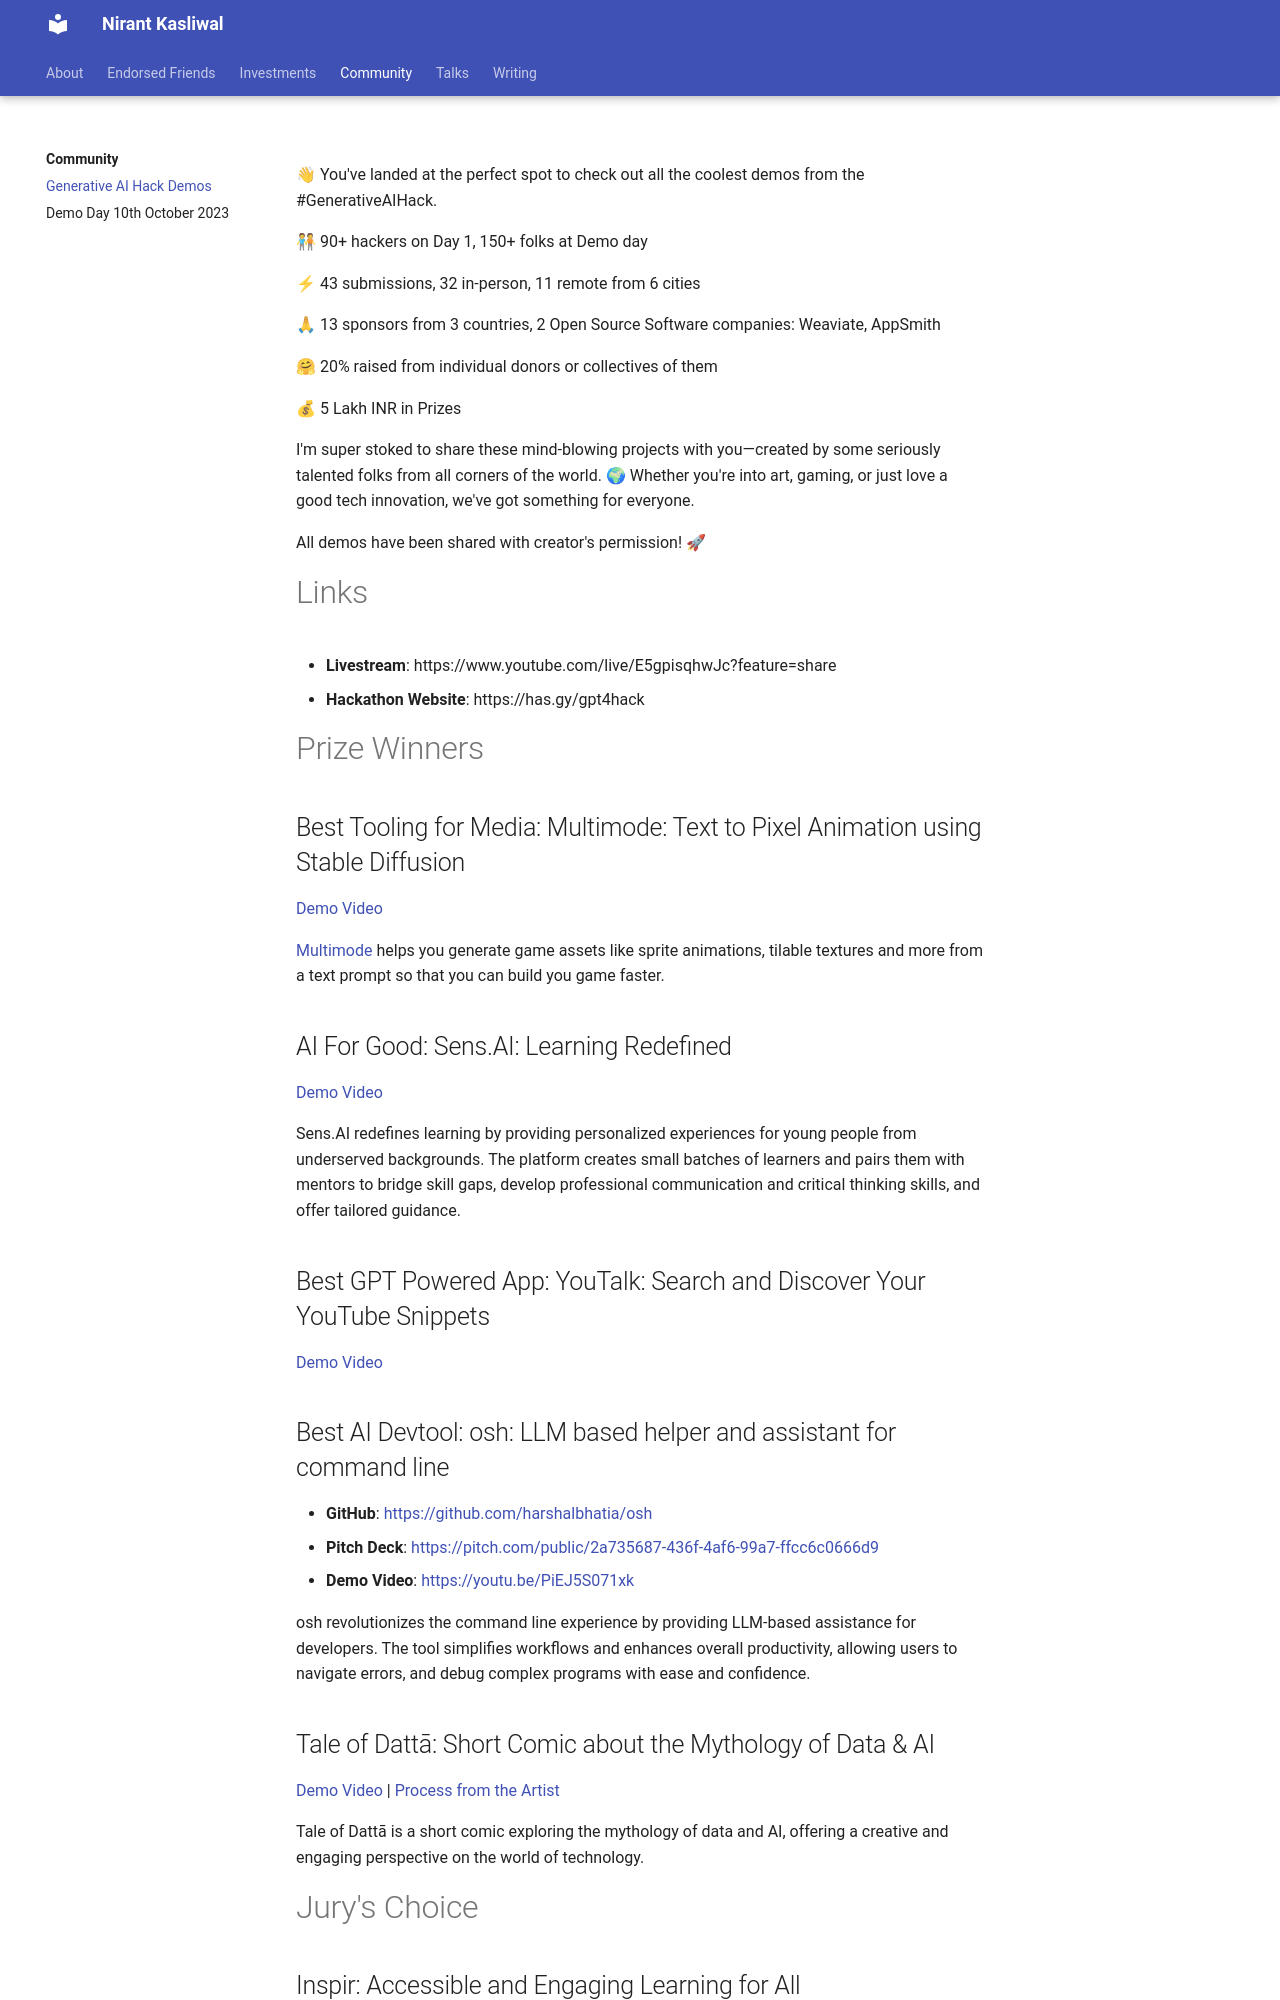

repository: NirantK/nirantk.github.io · page: community/deephackdemos/index.html · generator: mkdocs

+++
title =  "Generative AI Hack Demos"
date = 2022-04-02T00:00:09+05:30
tags = ["hackathon"]
featured_image = ""
description = "Collection of Demos from Deep Hack on Generative AI"
toc = true
+++

👋 You've landed at the perfect spot to check out all the coolest demos from the #GenerativeAIHack.


🧑🤝🧑 90+ hackers on Day 1, 150+ folks at Demo day

⚡ 43 submissions, 32 in-person, 11 remote from 6 cities

🙏 13 sponsors from 3 countries, 2 Open Source Software companies: Weaviate, AppSmith

🤗 20% raised from individual donors or collectives of them

💰 5 Lakh INR in Prizes

I'm super stoked to share these mind-blowing projects with you—created by some seriously talented folks from all corners of the world. 🌍 Whether you're into art, gaming, or just love a good tech innovation, we've got something for everyone.

All demos have been shared with creator's permission! 🚀

# Links
- **Livestream**: https://www.youtube.com/live/E5gpisqhwJc?feature=share
- **Hackathon Website**: https://has.gy/gpt4hack 

# Prize Winners

## Best Tooling for Media: Multimode: Text to Pixel Animation using Stable Diffusion

[Demo Video](https://youtu.be/VpVT8UQSANg)

[Multimode](https://multimode.run/) helps you generate game assets like sprite animations, tilable textures and more from a text prompt so that you can build you game faster.

## AI For Good: Sens.AI: Learning Redefined

[Demo Video](https://drive.google.com/file/d/1wOEPq4eLT3da77AkKln6p4xcZ80uuaZ-/view?usp=sharing)

Sens.AI redefines learning by providing personalized experiences for young people from underserved backgrounds. The platform creates small batches of learners and pairs them with mentors to bridge skill gaps, develop professional communication and critical thinking skills, and offer tailored guidance.

## Best GPT Powered App: YouTalk: Search and Discover Your YouTube Snippets

[Demo Video](https://www.loom.com/share/ac620f685687441ab6)

## Best AI Devtool: osh: LLM based helper and assistant for command line

- **GitHub**: [https://github.com/harshalbhatia/osh](https://github.com/harshalbhatia/osh)
- **Pitch Deck**: [https://pitch.com/public/2a735687-436f-4af6-99a7-ffcc6c0666d9](https://pitch.com/public/2a735687-436f-4af6-99a7-ffcc6c0666d9)
- **Demo Video**: [https://youtu.be/PiEJ5S071xk](https://youtu.be/PiEJ5S071xk)

osh revolutionizes the command line experience by providing LLM-based assistance for developers. The tool simplifies workflows and enhances overall productivity, allowing users to navigate errors, and debug complex programs with ease and confidence.

## Tale of Dattā: Short Comic about the Mythology of Data & AI

[Demo Video](https://www.youtube.com/watch?v=LflHZZ-3VFM) | [Process from the Artist](https://rasagy.in/projects/datta/)

Tale of Dattā is a short comic exploring the mythology of data and AI, offering a creative and engaging perspective on the world of technology.

# Jury's Choice
